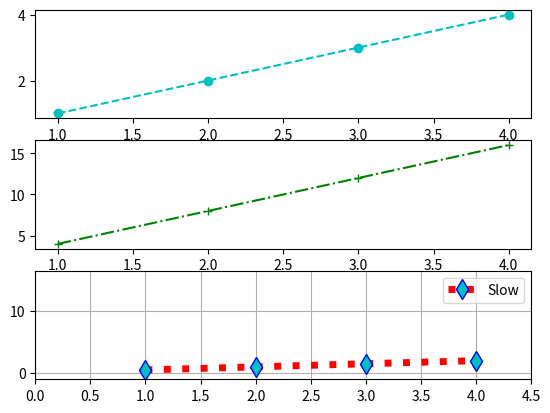

Recreate this plot in Python.
# Topic: Multiple Figures in a Graph
import matplotlib.pyplot as plt
import numpy as np

fig = plt.figure()

chart1 = fig.add_subplot(3, 1, 1)
chart2 = fig.add_subplot(3, 1, 2)
chart3 = fig.add_subplot(3, 1, 3)

x = np.arange(1, 5)
chart1.plot(x, x, "--o", label="Medium", color="c")
chart2.plot(x, x*4, "-.+", label="Fast", color="green")
chart3.plot(x, x/2, color="r", linestyle=":", label="Slow", linewidth=5.0,
         marker="d", markersize=10.0, markeredgecolor="b", markerfacecolor="c")
# plt.xlabel("This is x-axis")
# plt.ylabel("This is y-axis")
# plt.title("This is title")
plt.legend(loc="best")
plt.grid(True)
plt.axis([0, 4.5, -1, 16.5])
plt.show()
